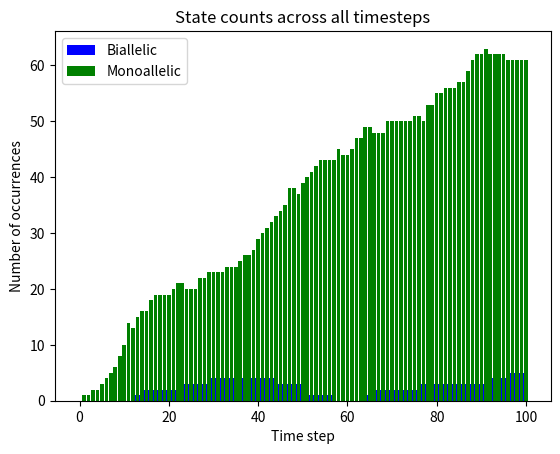

Source code (Python):
# % of cells graph for 3 state model , diploid,XX
import numpy as np
import matplotlib.pyplot as plt
import random



counts_2 = []
counts_1 = []
counts_0 = []
all_allelicstates = []
j = 0
while j < 100:
    
    #the whole gillespie code
    S1 = [0]    
    S2 = [0]    
    A1_1 = [1]  
    A2_1 = [1]  
    A1_2 = [1]  
    A2_2 = [1]  
    t = [0]     
    I1_1 = [0] 
    I2_1 = [0]
    I1_2 = [0]
    I2_2 = [0]
    tend = 100

    #silencing delays
    ksA1 = 3.0713        
    ksA2 = 2.7175         
    no_intermediates = 10

    #promoter switching rates
    k_frf = 0.014989    
    k_ffr = 0.00012063    
    k_fo = 1.0      
    k_of = 1.0    

    # activator 1
    kA1 = 0.67419       
    K1 =  5.2016        #hill function threshsold
    n1 = 2.6442          
    gamma_A1 = 1.0 
    kA1_max = 0.50477
    kA1_min = 0.00040935

    # activator 2
    kA2 = 0.99378     
    K2 = 0.03227        
    n2 =  2.3935          
    gamma_A2 =  1.0
    kA2_max = 4.3102
    kA2_min = 0.0003174
    while t[-1] < tend:
        current_A1_1 = A1_1[-1]
        current_A1_2 = A1_2[-1]
        current_S2 = S2[-1]
        current_S1 = S1[-1]
        current_A2_1 = A2_1[-1]
        current_A2_2 = A2_2[-1]
        current_I1_1 = I1_1[-1]
        current_I2_1 = I2_1[-1]
        current_I1_2 = I1_2[-1]
        current_I2_2 = I2_2[-1]
        
        # for I1_1
        if I1_1[-1] < no_intermediates:
            i1_1 = ksA1 * int(current_S1 == 1)
        else:
            i1_1 = 0

        # for I2_1
        if I2_1[-1] < no_intermediates:
            i2_1 = ksA2 * int(current_S1 == 1)
        else:
            i2_1 = 0

        # for I1_2
        if I1_2[-1] < no_intermediates:
            i1_2 = ksA1 * int(current_S2 == 1)
        else:
            i1_2 = 0

        #  for I2_2
        if I2_2[-1] < no_intermediates:
            i2_2 = ksA2 * int(current_S2 == 1)
        else:
            i2_2 = 0         

        # combined hill function , activator 1
        total_activator1 = current_A1_1 + current_A1_2
        k_prod_eff1 = ((kA1_max-kA1_min) * k_fo * (total_activator1**n1) / ((K1**n1) + (total_activator1**n1))) + kA1_min 

        # combined hill function , activator 2
        total_activator2 = current_A2_2 + current_A2_1
        k_prod_eff2 = ((kA1_max-kA1_min) * k_of * (K2**n2) / ((K2**n2) + (total_activator2**n2))) + kA1_min 
        
        #chromosome 1
        a1_1 = k_frf * int(current_S1 == -1) 
        a2_1 = k_ffr * int(current_S1 == 0) 
        a3_1 = k_prod_eff1 * int(current_S1 == 0) 
        a4_1 = k_prod_eff2 * int(current_S1 == 1) 
        a5_1 = kA1 * int(current_A1_1==0) * int(current_S1!=1)
        a6_1 = gamma_A1 * int(current_A1_1==1) * int(current_S1==1) * int(current_I1_1 >= no_intermediates)
        a7_1 = kA2 * int (current_A2_1==0) * int(current_S1!=1) 
        a8_1 = gamma_A2 * int(current_A2_1==1) * int(current_S1==1) * int(current_I2_1 >= no_intermediates) 

        #chromosome 2
        a1_2 = k_frf * int (current_S2 == -1) 
        a2_2 = k_ffr * int(current_S2 == 0) 
        a3_2 = k_prod_eff1 * int(current_S2 == 0) 
        a4_2 = k_prod_eff2 * int(current_S2 == 1) 
        a5_2 = kA1 * int(current_A1_2==0) * int(current_S2!=1) 
        a6_2 = gamma_A1 * int(current_A1_2) * int(current_S2==1) * int(current_I1_2 >= no_intermediates) 
        a7_2 = kA2 * int(current_A2_2==0) * int(current_S2!=1) 
        a8_2 = gamma_A2 * int(current_A2_2==1) * int(current_S2==1) * int(current_I2_2 >= no_intermediates) 

        rates = [a1_1, a2_1, a3_1, a4_1, a5_1, a6_1, a7_1, a8_1,a1_2, a2_2, a3_2, a4_2, a5_2, a6_2, a7_2, a8_2 , i1_1 , i2_1, i1_2 , i2_2]

        rate_sum = sum(rates)

        # time update
        if rate_sum == 0:
            tau = float('inf')
        else:
            tau = np.random.exponential(scale=1 / rate_sum)
        t.append(t[-1] + tau)

        rand = random.uniform(0, 1)
        # event - chromosome 1
        if rand * rate_sum <= a1_1:
            S1.append(0)
            S2.append(current_S2)
            A1_1.append(current_A1_1)
            A2_1.append(current_A2_1)
            A1_2.append(current_A1_2)
            A2_2.append(current_A2_2)
            I1_1.append(current_I1_1)
            I2_1.append(current_I2_1)
            I1_2.append(current_I1_2)
            I2_2.append(current_I2_2)

        elif rand * rate_sum <= a1_1 + a2_1:
            S1.append(-1)
            S2.append(current_S2)
            A1_1.append(current_A1_1)
            A2_1.append(current_A2_1)
            A1_2.append(current_A1_2)
            A2_2.append(current_A2_2)
            I1_1.append(current_I1_1)
            I2_1.append(current_I2_1)
            I1_2.append(current_I1_2)
            I2_2.append(current_I2_2)

        elif rand * rate_sum <= a1_1 + a2_1 + a3_1:
            S1.append(1)
            S2.append(current_S2)
            A1_1.append(current_A1_1)
            A2_1.append(current_A2_1)
            A1_2.append(current_A1_2)
            A2_2.append(current_A2_2)
            I1_1.append(current_I1_1)
            I2_1.append(current_I2_1)
            I1_2.append(current_I1_2)
            I2_2.append(current_I2_2)

        elif rand * rate_sum <= a1_1 + a2_1 + a3_1 + a4_1:
            S1.append(0)
            S2.append(current_S2)
            A1_1.append(current_A1_1)
            A2_1.append(current_A2_1)
            A1_2.append(current_A1_2)
            A2_2.append(current_A2_2)
            I1_1.append(current_I1_1)
            I2_1.append(current_I2_1)
            I1_2.append(current_I1_2)
            I2_2.append(current_I2_2)

        elif rand * rate_sum <= a1_1 + a2_1 + a3_1 + a4_1 + a5_1:
            S1.append(current_S1)
            S2.append(current_S2)
            A1_1.append(1)
            A2_1.append(current_A2_1)
            A1_2.append(current_A1_2)
            A2_2.append(current_A2_2)
            I1_1.append(current_I1_1)
            I2_1.append(current_I2_1)
            I1_2.append(current_I1_2)
            I2_2.append(current_I2_2)

        elif rand * rate_sum <= a1_1 + a2_1 + a3_1 + a4_1 + a5_1 + a6_1:
            S1.append(current_S1)
            S2.append(current_S2)
            A1_1.append(0)
            A2_1.append(current_A2_1)
            A1_2.append(current_A1_2)
            A2_2.append(current_A2_2)
            I1_1.append(current_I1_1)
            I2_1.append(current_I2_1)
            I1_2.append(current_I1_2)
            I2_2.append(current_I2_2)

        elif rand * rate_sum <= a1_1 + a2_1 + a3_1 + a4_1 + a5_1 + a6_1 + a7_1:
            S1.append(current_S1)
            S2.append(current_S2)
            A1_1.append(current_A1_1)
            A2_1.append(1)
            A1_2.append(current_A1_2)
            A2_2.append(current_A2_2)
            I1_1.append(current_I1_1)
            I2_1.append(current_I2_1)
            I1_2.append(current_I1_2)
            I2_2.append(current_I2_2)

        elif rand * rate_sum <= a1_1 + a2_1 + a3_1 + a4_1 + a5_1 + a6_1 + a7_1 + a8_1:
            S1.append(current_S1)
            S2.append(current_S2)
            A1_1.append(current_A1_1)
            A2_1.append(0)
            A1_2.append(current_A1_2)
            A2_2.append(current_A2_2)
            I1_1.append(current_I1_1)
            I2_1.append(current_I2_1)
            I1_2.append(current_I1_2)
            I2_2.append(current_I2_2)

        # event - chromosome 2
        elif rand * rate_sum <= a1_1 + a2_1 + a3_1 + a4_1 + a5_1 + a6_1 + a7_1 + a8_1 + a1_2:
            S1.append(current_S1)
            S2.append(0)
            A1_1.append(current_A1_1)
            A2_1.append(current_A2_1)
            A1_2.append(current_A1_2)
            A2_2.append(current_A2_2)
            I1_1.append(current_I1_1)
            I2_1.append(current_I2_1)
            I1_2.append(current_I1_2)
            I2_2.append(current_I2_2)

        elif rand * rate_sum <= a1_1 + a2_1 + a3_1 + a4_1 + a5_1 + a6_1 + a7_1 + a8_1 + a1_2 + a2_2:
            S1.append(current_S1)
            S2.append(-1)
            A1_1.append(current_A1_1)
            A2_1.append(current_A2_1)
            A1_2.append(current_A1_2)
            A2_2.append(current_A2_2)
            I1_1.append(current_I1_1)
            I2_1.append(current_I2_1)
            I1_2.append(current_I1_2)
            I2_2.append(current_I2_2)

        elif rand * rate_sum <= a1_1 + a2_1 + a3_1 + a4_1 + a5_1 + a6_1 + a7_1 + a8_1 + a1_2 + a2_2 + a3_2:
            S1.append(current_S1)
            S2.append(1)
            A1_1.append(current_A1_1)
            A2_1.append(current_A2_1)
            A1_2.append(current_A1_2)
            A2_2.append(current_A2_2)
            I1_1.append(current_I1_1)
            I2_1.append(current_I2_1)
            I1_2.append(current_I1_2)
            I2_2.append(current_I2_2)

        elif rand * rate_sum <= a1_1 + a2_1 + a3_1 + a4_1 + a5_1 + a6_1 + a7_1 + a8_1 + a1_2 + a2_2 + a3_2 + a4_2:
            S1.append(current_S1)
            S2.append(0)
            A1_1.append(current_A1_1)
            A2_1.append(current_A2_1)
            A1_2.append(current_A1_2)
            A2_2.append(current_A2_2)
            I1_1.append(current_I1_1)
            I2_1.append(current_I2_1)
            I1_2.append(current_I1_2)
            I2_2.append(current_I2_2)

        elif rand * rate_sum <= a1_1 + a2_1 + a3_1 + a4_1 + a5_1 + a6_1 + a7_1 + a8_1 + a1_2 + a2_2 + a3_2 + a4_2 + a5_2:
            S1.append(current_S1)
            S2.append(current_S2)
            A1_1.append(current_A1_1)
            A2_1.append(current_A2_1)
            A1_2.append(1)
            A2_2.append(current_A2_2)
            I1_1.append(current_I1_1)
            I2_1.append(current_I2_1)
            I1_2.append(current_I1_2)
            I2_2.append(current_I2_2)

        elif rand * rate_sum <= a1_1 + a2_1 + a3_1 + a4_1 + a5_1 + a6_1 + a7_1 + a8_1 + a1_2 + a2_2 + a3_2 + a4_2 + a5_2 + a6_2:
            S1.append(current_S1)
            S2.append(current_S2)
            A1_1.append(current_A1_1)
            A2_1.append(current_A2_1)
            A1_2.append(0)
            A2_2.append(current_A2_2)
            I1_1.append(current_I1_1)
            I2_1.append(current_I2_1)
            I1_2.append(current_I1_2)
            I2_2.append(current_I2_2)

        elif rand * rate_sum <= a1_1 + a2_1 + a3_1 + a4_1 + a5_1 + a6_1 + a7_1 + a8_1 + a1_2 + a2_2 + a3_2 + a4_2 + a5_2 + a6_2 + a7_2:
            S1.append(current_S1)
            S2.append(current_S2)
            A1_1.append(current_A1_1)
            A2_1.append(current_A2_1)
            A1_2.append(current_A1_2)
            A2_2.append(1)
            I1_1.append(current_I1_1)
            I2_1.append(current_I2_1)
            I1_2.append(current_I1_2)
            I2_2.append(current_I2_2)

        elif rand * rate_sum <= a1_1 + a2_1 + a3_1 + a4_1 + a5_1 + a6_1 + a7_1 + a8_1 + a1_2 + a2_2 + a3_2 + a4_2 + a5_2 + a6_2 + a7_2 + a8_2:
            S1.append(current_S1)
            S2.append(current_S2)
            A1_1.append(current_A1_1)
            A2_1.append(current_A2_1)
            A1_2.append(current_A1_2)
            A2_2.append(0)
            I1_1.append(current_I1_1)
            I2_1.append(current_I2_1)
            I1_2.append(current_I1_2)
            I2_2.append(current_I2_2)

        # intermediates
        elif rand * rate_sum <= a1_1 + a2_1 + a3_1 + a4_1 + a5_1 + a6_1 + a7_1 + a8_1 + a1_2 + a2_2 + a3_2 + a4_2 + a5_2 + a6_2 + a7_2 + a8_2 + i1_1:
            S1.append(current_S1)
            S2.append(current_S2)
            A1_1.append(current_A1_1)
            A2_1.append(current_A2_1)
            A1_2.append(current_A1_2)
            A2_2.append(current_A2_2)
            I1_1.append(current_I1_1 + 1)
            I2_1.append(current_I2_1)
            I1_2.append(current_I1_2)
            I2_2.append(current_I2_2)

        elif rand * rate_sum <= a1_1 + a2_1 + a3_1 + a4_1 + a5_1 + a6_1 + a7_1 + a8_1 + a1_2 + a2_2 + a3_2 + a4_2 + a5_2 + a6_2 + a7_2 + a8_2 + i1_1 + i2_1:
            S1.append(current_S1)
            S2.append(current_S2)
            A1_1.append(current_A1_1)
            A2_1.append(current_A2_1)
            A1_2.append(current_A1_2)
            A2_2.append(current_A2_2)
            I1_1.append(current_I1_1)
            I2_1.append(current_I2_1 + 1)
            I1_2.append(current_I1_2)
            I2_2.append(current_I2_2)

        elif rand * rate_sum <= a1_1 + a2_1 + a3_1 + a4_1 + a5_1 + a6_1 + a7_1 + a8_1 + a1_2 + a2_2 + a3_2 + a4_2 + a5_2 + a6_2 + a7_2 + a8_2 + i1_1 + i2_1 + i1_2:
            S1.append(current_S1)
            S2.append(current_S2)
            A1_1.append(current_A1_1)
            A2_1.append(current_A2_1)
            A1_2.append(current_A1_2)
            A2_2.append(current_A2_2)
            I1_1.append(current_I1_1)
            I2_1.append(current_I2_1)
            I1_2.append(current_I1_2 + 1)
            I2_2.append(current_I2_2)

        elif rand * rate_sum <= a1_1 + a2_1 + a3_1 + a4_1 + a5_1 + a6_1 + a7_1 + a8_1 + a1_2 + a2_2 + a3_2 + a4_2 + a5_2 + a6_2 + a7_2 + a8_2 + i1_1 + i2_1 + i1_2 + i2_2:
            S1.append(current_S1)
            S2.append(current_S2)
            A1_1.append(current_A1_1)
            A2_1.append(current_A2_1)
            A1_2.append(current_A1_2)
            A2_2.append(current_A2_2)
            I1_1.append(current_I1_1)
            I2_1.append(current_I2_1)
            I1_2.append(current_I1_2)
            I2_2.append(current_I2_2 + 1)

    allelic_state = []  
    for i in np.arange(0,101,0.2): # timesteps  - gives a single pair of lists that tell S values at each time step
        index = np.searchsorted(t,i,side = 'right') - 1
        if index >= 0:
            a = S1[index]
            b = S2[index]
            if a == 1 and b == 1: 
                allelic_state.append(2)
            elif (a == 1 or b == 1) and not (a == 1 and b == 1):
                allelic_state.append(1)
            else:
                allelic_state.append(0)
        else:
            allelic_state.append(0)

    all_allelicstates.append(allelic_state)
    j += 1

for i in range(0,101): #outside while #same as time
    c2 = c1 = c0 = 0
    for row in all_allelicstates:
        if row[i] == 2:
            c2 += 1
        elif row[i] == 1:
            c1 += 1
        elif row[i] == 0:
            c0 += 1
    counts_2.append(c2)
    counts_1.append(c1)
    counts_0.append(c0)

# Plot all states
plt.bar(range(101), counts_2, width=1, label="Biallelic", color="blue")
plt.bar(range(101), counts_1, label="Monoallelic", color="green")
#plt.plot(range(101), counts_0, label="0", color="orange")


plt.xlabel("Time step")
plt.ylabel("Number of occurrences")
plt.title("State counts across all timesteps")
plt.legend()
plt.show(block =True)